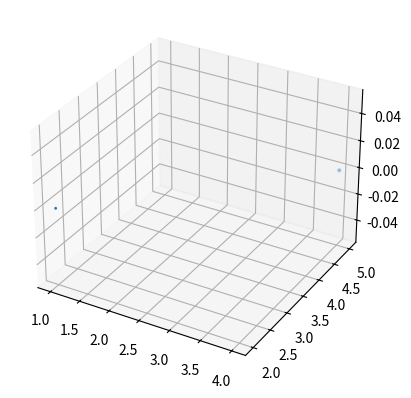

Write Python code to recreate this figure.
import numpy as np
import matplotlib.pyplot as plt
from mpl_toolkits.mplot3d import Axes3D

X = np.array([[1, 2, 3], [4, 5, 6]])


fig = plt.figure()
ax = fig.add_subplot(111, projection='3d')
plt.scatter(X[:, 0], X[:, 1],X[:, 0])

plt.show()

print(X[:, 0])
print(X[0, :])
